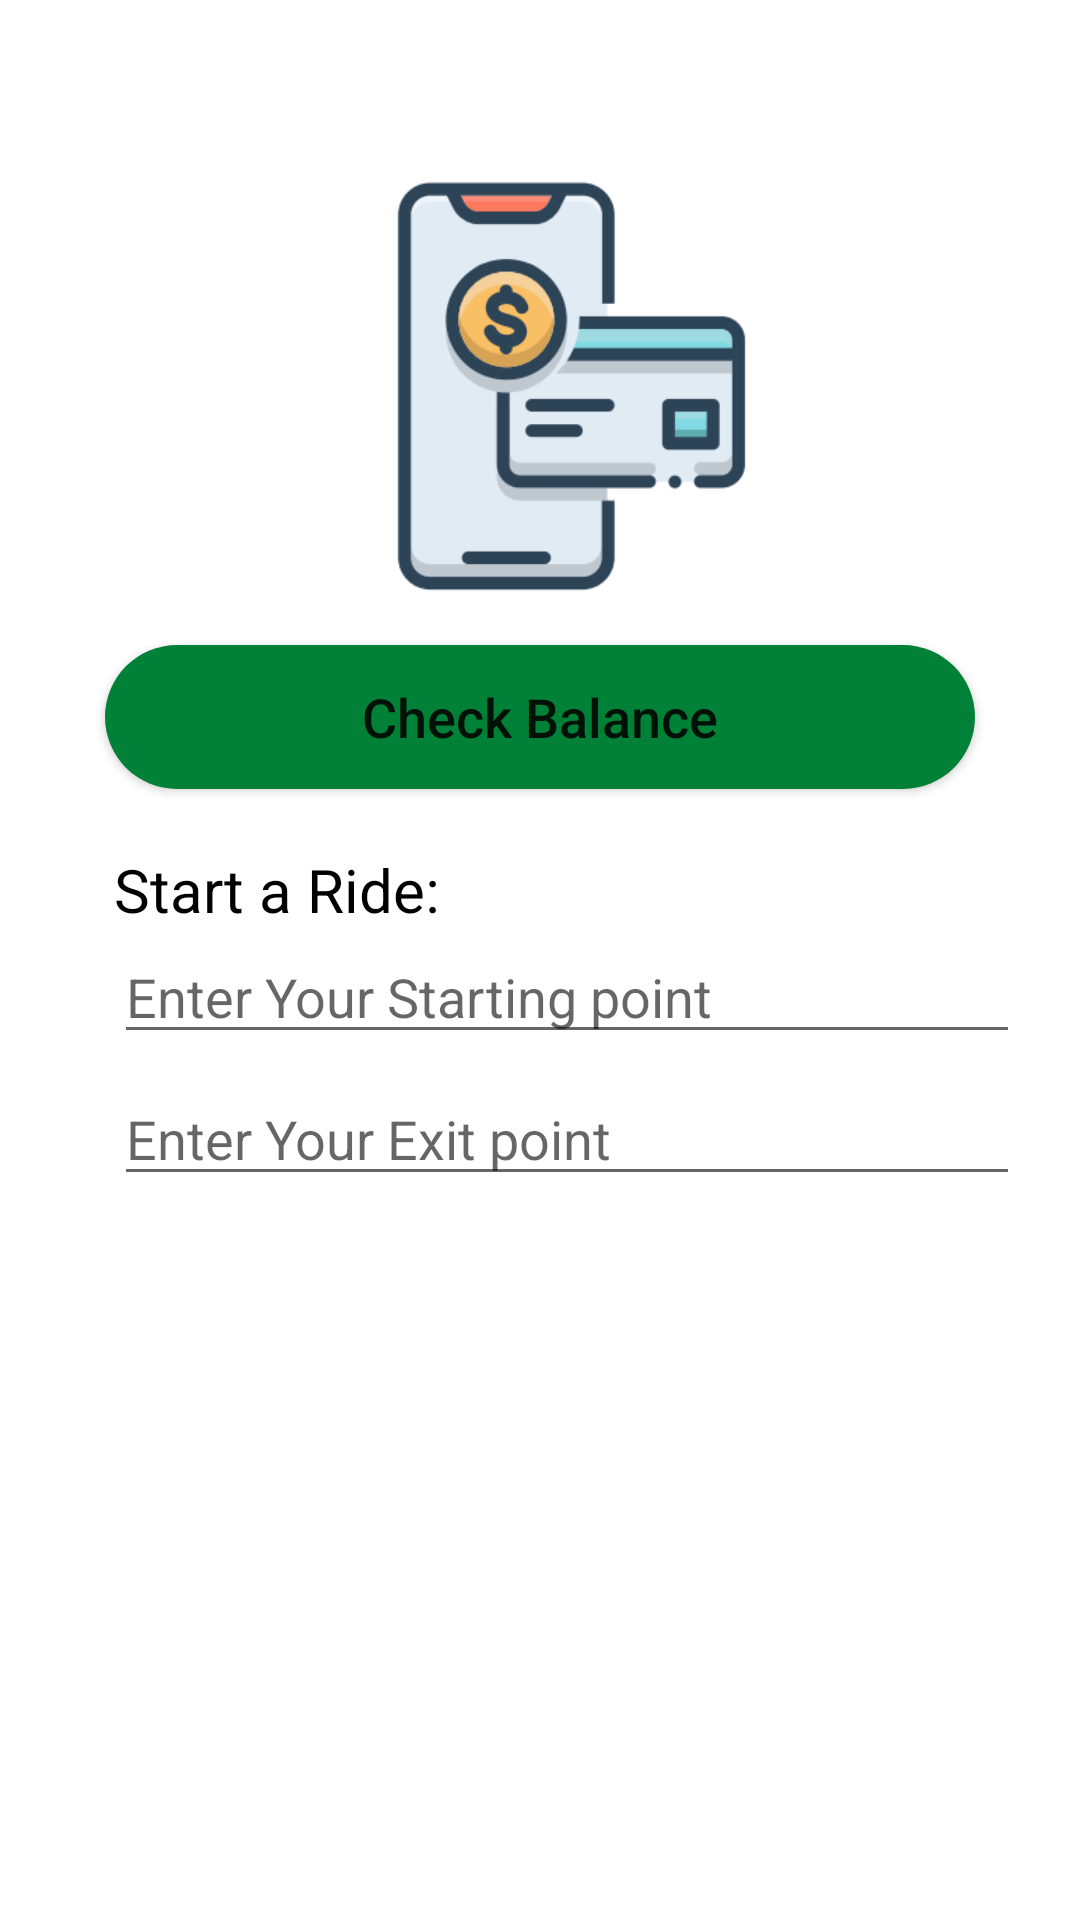

Here is an Android app screen rendered from its layout file. Give the layout XML and the strings, colors and styles it references.
<!-- AndroidManifest.xml: application theme AppTheme -->
<!-- res/layout/activity_user_interface1.xml -->
<?xml version="1.0" encoding="utf-8"?>
<RelativeLayout xmlns:android="http://schemas.android.com/apk/res/android"
    xmlns:app="http://schemas.android.com/apk/res-auto"
    xmlns:tools="http://schemas.android.com/tools"
    android:layout_width="match_parent"
    android:layout_height="match_parent"
    tools:context=".User_interface_1"
    android:padding="20dp">

    <ImageView
        android:layout_width="160dp"
        android:layout_height="165dp"
        android:layout_centerHorizontal="true"
        android:src="@drawable/cash"
        android:layout_marginTop="20sp"
        android:id="@+id/cash1"/>
    <Button
        android:layout_width="290sp"
        android:layout_height="wrap_content"
        android:text="Check Balance"
        android:layout_below="@id/cash1"
        android:layout_centerHorizontal="true"
        android:background="@drawable/button_round"
        android:textSize="18sp"
        android:textAllCaps="false"
        android:id="@+id/button_cash"
        android:layout_marginTop="10sp"/>
    <TextView
        android:layout_width="wrap_content"
        android:layout_height="wrap_content"
        android:id="@+id/ride1"
        android:text="Start a Ride:"
        android:textSize="20sp"
        android:textColor="@color/black"
        android:layout_below="@id/button_cash"
        android:layout_marginTop="20sp"
        android:layout_marginLeft="18sp"/>

    <EditText
        android:id="@+id/Edit_ride1"
        android:layout_width="309dp"
        android:layout_height="wrap_content"
        android:layout_below="@id/ride1"
        android:hint="Enter Your Starting point"
        android:layout_marginLeft="18sp"/>
    <EditText
        android:id="@+id/Edit_ride2"
        android:layout_width="309dp"
        android:layout_height="wrap_content"
        android:layout_below="@id/Edit_ride1"
        android:layout_marginTop="6sp"
        android:hint="Enter Your Exit point"
        android:layout_marginLeft="18sp"/>






</RelativeLayout>
<!-- resources referenced by this layout -->
<resources>
  <color name="black">#FF000000</color>
  <!-- drawable button_round (drawable) -->
  <?xml version="1.0" encoding="utf-8"?>
  <shape xmlns:android="http://schemas.android.com/apk/res/android">
      android:shape="rectangle" android:type = "relative">
      <solid android:color="#018037"/>
      <corners android:radius="50dp"/>
  
  </shape>
  <!-- drawable cash: png bitmap (drawable, 14944 bytes) -->
</resources>
